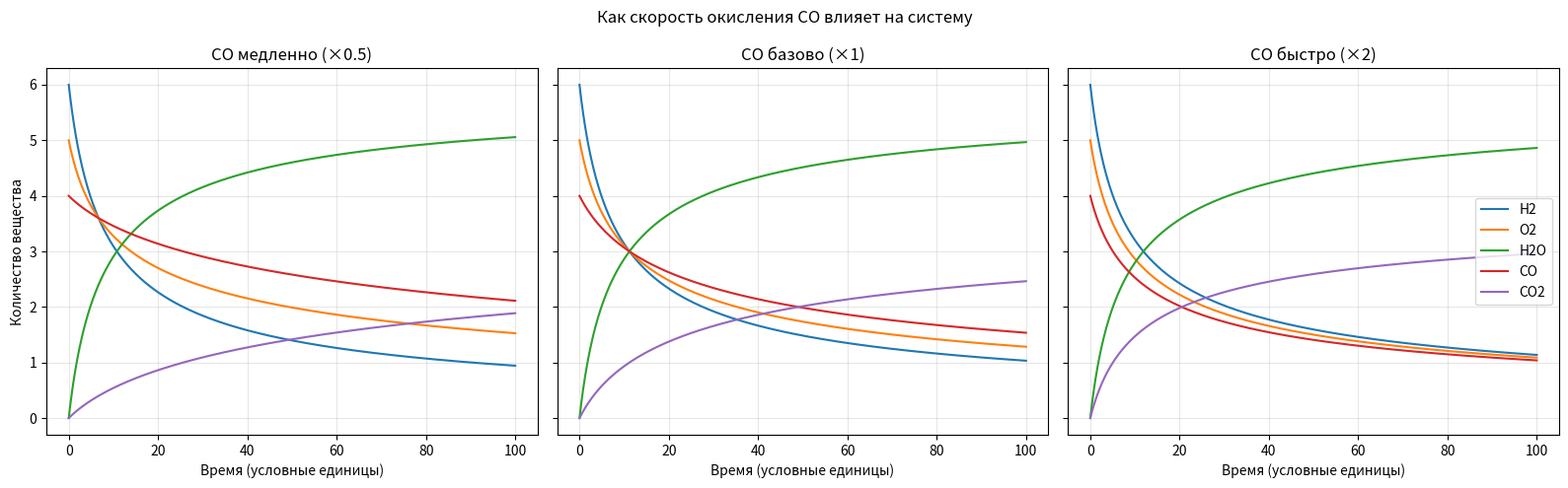

Generate this figure with matplotlib:
import numpy as np
import pandas as pd
import matplotlib.pyplot as plt
from scipy.integrate import solve_ivp

# Порядок веществ: H2, O2, H2O, CO, CO2
INITIAL = [6, 5, 0, 4, 0]

# Скорость образования воды фиксирована
K_WATER = 0.002

# Меняем только скорость окисления CO
CO_SCENARIOS = {
    "CO медленно (×0.5)": 0.5,
    "CO базово (×1)": 1.0,
    "CO быстро (×2)": 2.0,
}

BASE_K_CO = 0.001
SUBSTANCES = ["H2", "O2", "H2O", "CO", "CO2"]

def derivatives(t, y, k_co):
    H2, O2, H2O, CO, CO2 = np.maximum(y, 0)

    # Скорости двух реакций
    v_water = K_WATER * H2**2 * O2
    v_co = k_co * CO**2 * O2

    return [
        -2 * v_water,
        -v_water - v_co,
        2 * v_water,
        -2 * v_co,
        2 * v_co,
    ]

def atom_counts(y):
    H2, O2, H2O, CO, CO2 = y

    return np.array([
        2 * H2 + 2 * H2O,              # H
        2 * O2 + H2O + CO + 2 * CO2,   # O
        CO + CO2,                      # C
    ])

def simulate(k_co):
    times = np.linspace(0, 100, 501)

    result = solve_ivp(
        lambda t, y: derivatives(t, y, k_co),
        (0, 100),
        INITIAL,
        t_eval=times,
        rtol=1e-8,
        atol=1e-10,
    )

    if not result.success:
        raise RuntimeError(result.message)

    return result

def main():
    results = {}
    summary_rows = []

    initial_atoms = atom_counts(np.array(INITIAL))

    for name, factor in CO_SCENARIOS.items():
        k_co = BASE_K_CO * factor
        result = simulate(k_co)
        results[name] = result

        final = result.y[:, -1]
        final_atoms = atom_counts(final)
        balanced = np.allclose(
            initial_atoms, final_atoms, atol=1e-6
        )

        summary_rows.append({
            "Сценарий": name,
            "k_CO": k_co,
            "H2": final[0],
            "O2": final[1],
            "H2O": final[2],
            "CO": final[3],
            "CO2": final[4],
            "Баланс атомов": "OK" if balanced else "ОШИБКА",
        })

        print(f"\n{name}")
        print("Атомы в начале:", initial_atoms)
        print("Атомы в конце: ", final_atoms)
        print("Баланс:", "OK" if balanced else "ОШИБКА")

    summary = pd.DataFrame(summary_rows)

    print("\nИТОГОВЫЙ СОСТАВ ПОСЛЕ 100 ЕДИНИЦ ВРЕМЕНИ")
    print(summary.round(4).to_string(index=False))

    summary.to_csv(
        "competing_reactions_summary.csv",
        index=False,
        encoding="utf-8-sig",
    )

    # Сравниваем динамику во всех трёх сценариях
    fig, axes = plt.subplots(
        1, 3, figsize=(16, 5), sharey=True
    )

    for ax, (name, result) in zip(axes, results.items()):
        for i, substance in enumerate(SUBSTANCES):
            ax.plot(
                result.t,
                result.y[i],
                label=substance,
            )

        ax.set_title(name)
        ax.set_xlabel("Время (условные единицы)")
        ax.grid(True, alpha=0.3)

    axes[0].set_ylabel("Количество вещества")
    axes[-1].legend(loc="center right")

    fig.suptitle(
        "Как скорость окисления CO влияет на систему"
    )
    fig.tight_layout()
    fig.savefig(
        "competing_reactions.png",
        dpi=150,
        bbox_inches="tight",
    )
    plt.show()

if __name__ == "__main__":
    main()
